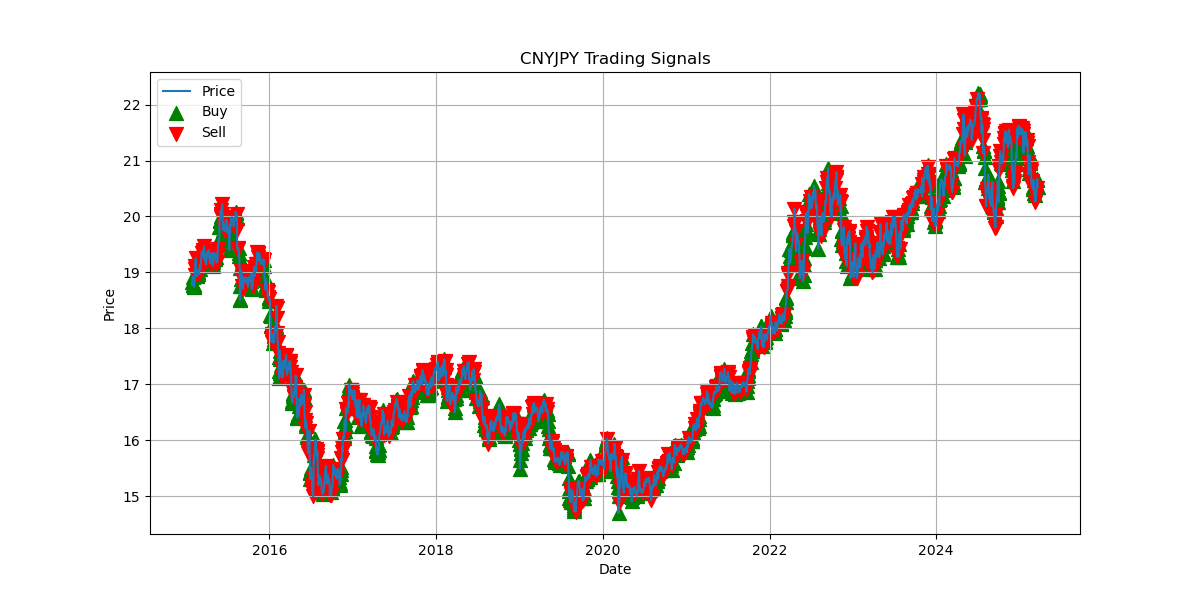

Data behind this chart, as committed beside it:
Date, Price, Signal
2015-01-28, 18.84, 1.0
2015-01-29, 18.77, 1.0
2015-01-30, 18.92, 1.0
2015-02-02, 18.77, 1.0
2015-02-03, 18.77, 1.0
2015-02-04, 18.76, 1.0
2015-02-05, 18.74, 1.0
2015-02-06, 18.77, 1.0
2015-02-09, 19.05, -1.0
2015-02-10, 18.95, -1.0
2015-02-11, 19.11, -1.0
2015-02-12, 19.25, -1.0
2015-02-13, 19.05, -1.0
2015-02-16, 19, -1.0
2015-02-17, 18.93, 1.0
2015-02-18, 19.04, 1.0
2015-02-19, 18.95, 1.0
2015-02-20, 19.01, 1.0
2015-02-23, 19, 1.0
2015-02-24, 18.97, 1.0
2015-02-25, 19, -1.0
2015-02-26, 18.96, -1.0
2015-02-27, 19.05, -1.0
2015-03-02, 19.1, -1.0
2015-03-03, 19.13, -1.0
2015-03-04, 19.05, -1.0
2015-03-05, 19.07, 1.0
2015-03-06, 19.14, 1.0
2015-03-09, 19.27, 1.0
2015-03-10, 19.34, 1.0
2015-03-11, 19.32, 1.0
2015-03-12, 19.38, 1.0
2015-03-13, 19.35, -1.0
2015-03-16, 19.37, -1.0
2015-03-17, 19.36, -1.0
2015-03-18, 19.4, -1.0
2015-03-19, 19.27, -1.0
2015-03-20, 19.47, -1.0
2015-03-23, 19.32, -1.0
2015-03-24, 19.23, 1.0
2015-03-25, 19.27, 1.0
2015-03-26, 19.2, 1.0
2015-03-27, 19.18, 1.0
2015-03-30, 19.14, 1.0
2015-03-31, 19.32, 1.0
2015-04-01, 19.33, -1.0
2015-04-02, 19.28, -1.0
2015-04-03, 19.3, -1.0
2015-04-06, 19.39, -1.0
2015-04-07, 19.27, -1.0
2015-04-08, 19.39, -1.0
2015-04-09, 19.35, 1.0
2015-04-10, 19.4, 1.0
2015-04-13, 19.34, 1.0
2015-04-14, 19.3, 1.0
2015-04-15, 19.2, 1.0
2015-04-16, 19.18, 1.0
2015-04-17, 19.19, -1.0
2015-04-20, 19.16, -1.0
2015-04-21, 19.21, -1.0
... 2,588 more rows
